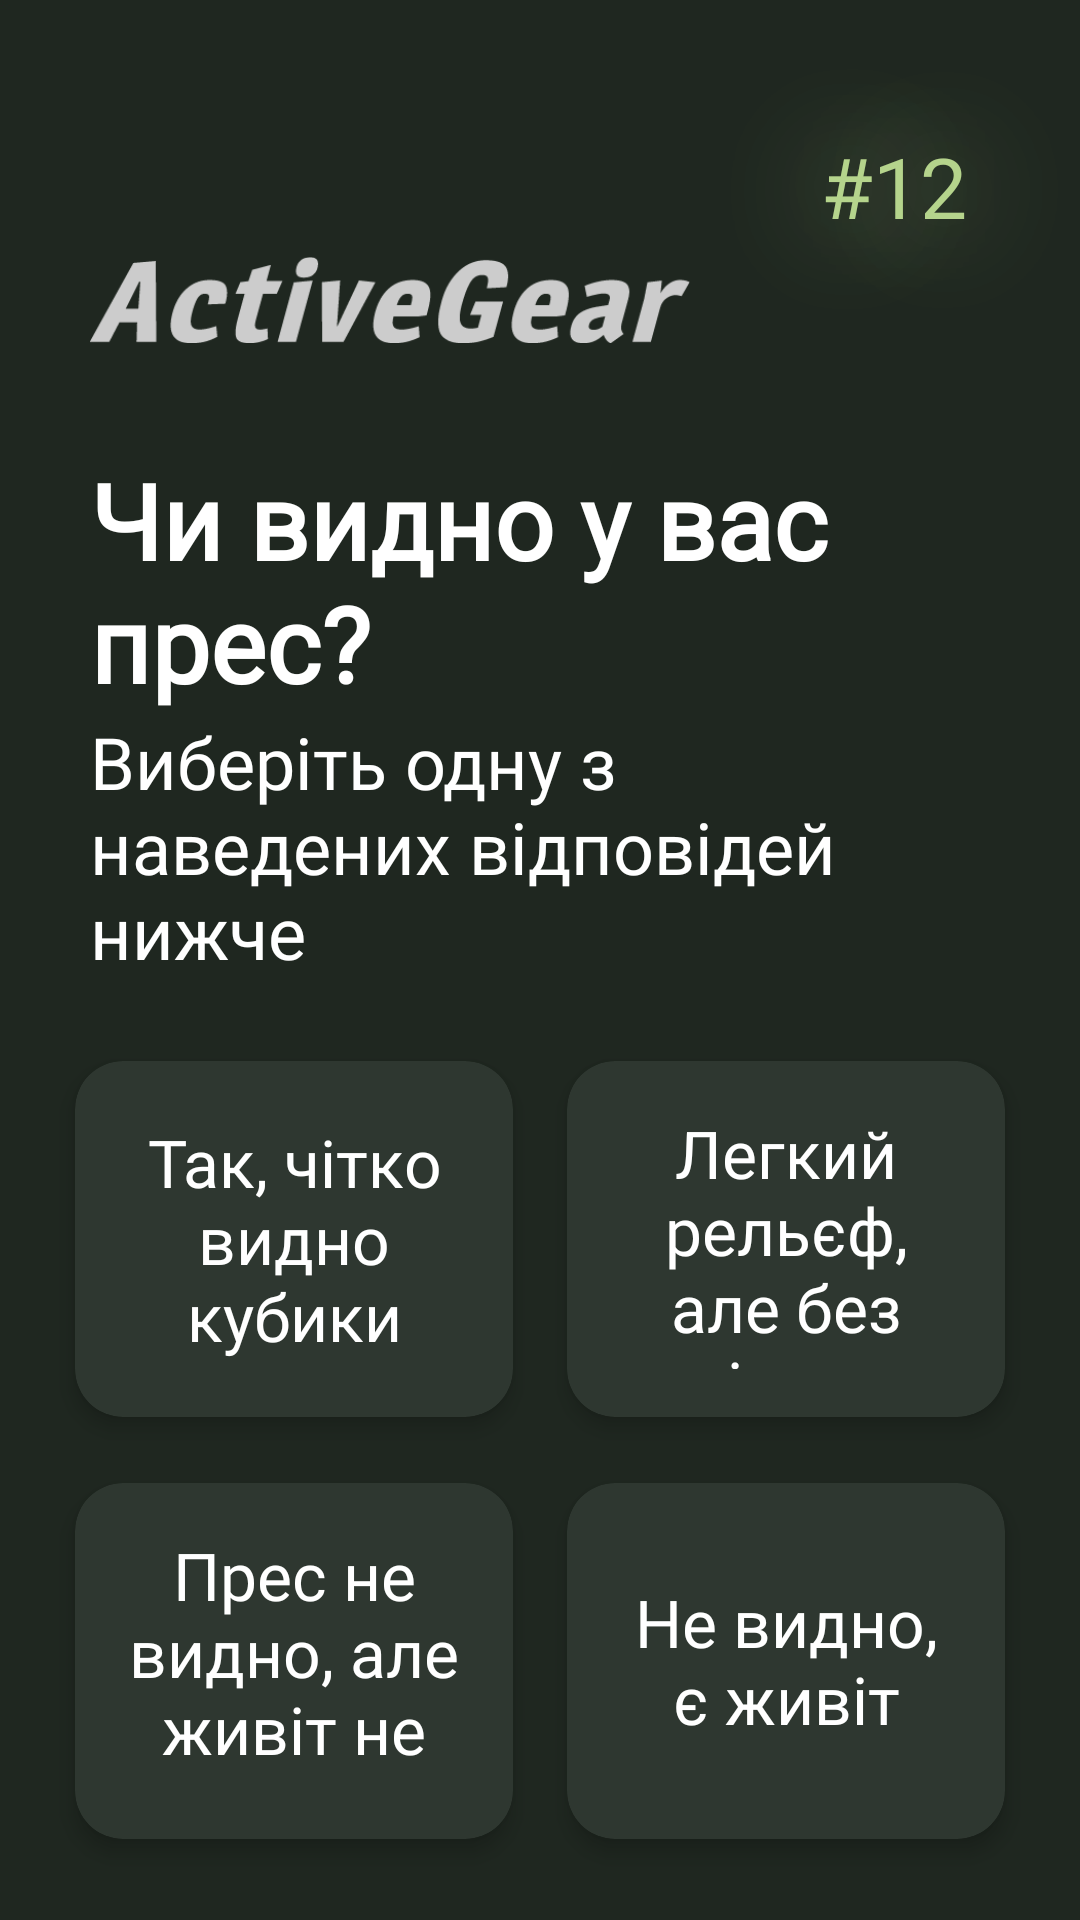

Reconstruct the res/layout file that produces this screen, plus the resources it refers to.
<!-- AndroidManifest.xml: application theme Theme.Training_manager -->
<!-- res/layout/onboarding_screen_14.xml -->
<?xml version="1.0" encoding="utf-8"?>
<androidx.constraintlayout.widget.ConstraintLayout
    xmlns:android="http://schemas.android.com/apk/res/android"
    xmlns:app="http://schemas.android.com/apk/res-auto"
    xmlns:tools="http://schemas.android.com/tools"
    android:layout_width="match_parent"
    android:layout_height="match_parent"
    android:background="#1F2720">

    <TextView
        android:id="@+id/some_id"
        android:layout_width="124dp"
        android:layout_height="124dp"
        android:gravity="center"
        android:text="#12"
        android:fontFamily="@font/jura_bold"
        android:textAppearance="@style/some_id"
        app:layout_constraintEnd_toEndOf="parent"
        app:layout_constraintTop_toTopOf="parent" />

    <ImageView
        android:id="@+id/logo"
        android:layout_width="200dp"
        android:layout_height="100dp"
        android:layout_marginStart="30dp"
        android:layout_marginTop="50dp"
        android:contentDescription="@string/logo"
        android:src="@drawable/vector_logo"
        app:layout_constraintStart_toStartOf="parent"
        app:layout_constraintTop_toTopOf="parent" />

    <TextView
        android:id="@+id/title"
        android:layout_width="match_parent"
        android:layout_height="wrap_content"
        android:layout_marginStart="30dp"
        android:layout_marginEnd="30dp"
        android:fontFamily="@font/jura_bold"
        android:text="Чи видно у вас прес?"
        android:textColor="@android:color/white"
        android:textSize="35sp"
        android:textStyle="bold"
        android:ellipsize="end"
        app:layout_constraintStart_toStartOf="parent"
        app:layout_constraintTop_toBottomOf="@id/logo" />

    <TextView
        android:id="@+id/subtitle"
        android:layout_width="match_parent"
        android:layout_height="wrap_content"
        android:layout_marginStart="30dp"
        android:layout_marginEnd="30dp"
        android:fontFamily="@font/jura"
        android:text="Виберіть одну з наведених відповідей нижче"
        android:textColor="@android:color/white"
        android:textSize="24sp"
        android:ellipsize="end"
        app:layout_constraintStart_toStartOf="parent"
        app:layout_constraintTop_toBottomOf="@id/title" />

    <androidx.constraintlayout.widget.Barrier
        android:id="@+id/barrier_subtitle"
        app:barrierDirection="bottom"
        app:constraint_referenced_ids="subtitle"
        android:layout_width="wrap_content"
        android:layout_height="wrap_content"/>

    <GridLayout
        android:layout_width="match_parent"
        android:layout_height="0dp"
        android:background="#1F2720"
        android:columnCount="2"
        android:padding="16dp"
        android:rowCount="2"
        app:layout_constraintBottom_toBottomOf="parent"
        app:layout_constraintTop_toBottomOf="@id/barrier_subtitle">
        <androidx.cardview.widget.CardView
            android:layout_width="0dp"
            android:layout_height="0dp"
            android:id="@+id/yes_press"
            android:layout_rowWeight="1"
            android:layout_columnWeight="1"
            app:cardBackgroundColor="#2E3730"
            app:cardElevation="4dp"
            app:cardCornerRadius="16dp"
            app:cardUseCompatPadding="true">
            <LinearLayout
                android:layout_width="match_parent"
                android:layout_height="match_parent"
                android:orientation="vertical"
                android:padding="16dp"
                android:gravity="center">
                <TextView
                    android:layout_width="wrap_content"
                    android:layout_height="wrap_content"
                    android:text="Так, чітко видно кубики"
                    android:textColor="#FFFFFF"
                    android:textSize="22sp"
                    android:textAlignment="center"
                    android:fontFamily="@font/jura_bold"/>
            </LinearLayout>
        </androidx.cardview.widget.CardView>

        <androidx.cardview.widget.CardView
            android:layout_width="0dp"
            android:layout_height="0dp"
            android:layout_rowWeight="1"
            android:layout_columnWeight="1"
            app:cardBackgroundColor="#2E3730"
            app:cardElevation="4dp"
            app:cardCornerRadius="16dp"
            android:id="@+id/light_relief"
            app:cardUseCompatPadding="true">
            <LinearLayout
                android:layout_width="match_parent"
                android:layout_height="match_parent"
                android:orientation="vertical"
                android:padding="16dp"
                android:gravity="center">
                <TextView
                    android:layout_width="wrap_content"
                    android:layout_height="wrap_content"
                    android:text="Легкий рельєф, але без чітких кубиків"
                    android:textColor="#FFFFFF"
                    android:textSize="22sp"
                    android:textAlignment="center"
                    android:fontFamily="@font/jura_bold"/>
            </LinearLayout>
        </androidx.cardview.widget.CardView>

        <androidx.cardview.widget.CardView
            android:layout_width="0dp"
            android:layout_height="0dp"
            android:layout_rowWeight="1"
            android:layout_columnWeight="1"
            app:cardBackgroundColor="#2E3730"
            app:cardElevation="4dp"
            android:id="@+id/dont_see_pres"
            app:cardCornerRadius="16dp"
            app:cardUseCompatPadding="true">
            <LinearLayout
                android:layout_width="match_parent"
                android:layout_height="match_parent"
                android:orientation="vertical"
                android:padding="16dp"
                android:gravity="center">
                <TextView
                    android:layout_width="wrap_content"
                    android:layout_height="wrap_content"
                    android:text="Прес не видно, але живіт не виступає"
                    android:textColor="#FFFFFF"
                    android:textSize="22sp"
                    android:textAlignment="center"
                    android:fontFamily="@font/jura_bold"/>
            </LinearLayout>
        </androidx.cardview.widget.CardView>

        <androidx.cardview.widget.CardView
            android:layout_width="0dp"
            android:layout_height="0dp"
            android:layout_rowWeight="1"
            android:layout_columnWeight="1"
            app:cardBackgroundColor="#2E3730"
            app:cardElevation="4dp"
            android:id="@+id/big_puso"
            app:cardCornerRadius="16dp"
            app:cardUseCompatPadding="true">
            <LinearLayout
                android:layout_width="match_parent"
                android:layout_height="match_parent"
                android:orientation="vertical"
                android:padding="16dp"
                android:gravity="center">
                <TextView
                    android:layout_width="wrap_content"
                    android:layout_height="wrap_content"
                    android:text="Не видно, є живіт"
                    android:textColor="#FFFFFF"
                    android:textSize="22sp"
                    android:textAlignment="center"
                    android:fontFamily="@font/jura_bold"/>
            </LinearLayout>
        </androidx.cardview.widget.CardView>
    </GridLayout>
</androidx.constraintlayout.widget.ConstraintLayout>
<!-- resources referenced by this layout -->
<resources>
  <!-- drawable vector_logo: png bitmap (drawable, 7227 bytes) -->
  <string name="logo">Логотип ActiveGear</string>
  <style name="some_id">
          <item name="android:textSize">28sp</item>
          <item name="android:textColor">#B5D48C</item>
          <item name="android:shadowColor">#B5D48C</item>
          <item name="android:shadowDx">0</item>
          <item name="android:shadowDy">0</item>
          <item name="android:shadowRadius">100</item>
      </style>
  <style name="Theme.Training_manager" parent="Base.Theme.Training_manager">
          <item name="android:windowFullscreen">false</item>
          <item name="android:windowContentOverlay">@null</item>
          <item name="android:windowNoTitle">true</item>
      </style>
  <style name="Base.Theme.Training_manager" parent="Theme.Material3.DayNight.NoActionBar">
          <item name="android:windowFullscreen">false</item>
          <item name="android:windowContentOverlay">@null</item>
          <item name="android:windowNoTitle">true</item>
      </style>
</resources>
